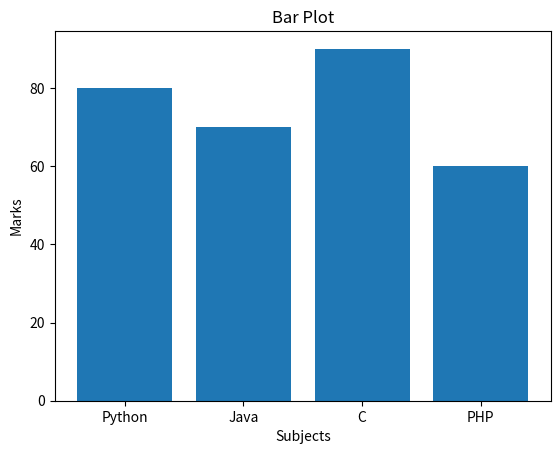

This chart was generated by the following Python code:
import matplotlib.pyplot as plt

subjects = ['Python','Java','C','PHP']
marks = [80,70,90,60]

plt.bar(subjects,marks)
plt.xlabel("Subjects")
plt.ylabel("Marks")
plt.title("Bar Plot")
plt.show()
